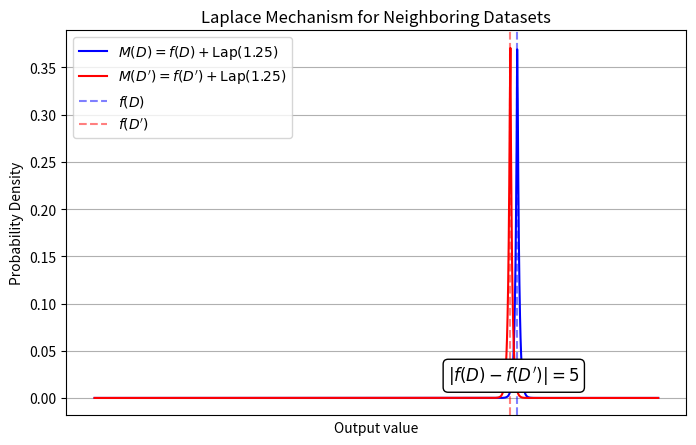

The script that saved this image:
import numpy as np
import matplotlib.pyplot as plt
from scipy.stats import laplace

epsilon = 4
sensitivity = 5
b = sensitivity / epsilon 


f_D = 100  # Assume sum of weights in D
f_D_prime = f_D - 5

# Generate Laplace noise
x = np.linspace(-200, 200, 1000)
laplace_D = laplace.pdf(x, loc=f_D, scale=b)
laplace_D_prime = laplace.pdf(x, loc=f_D_prime, scale=b)

plt.figure(figsize=(8, 5))
plt.plot(x, laplace_D, label=fr'$M(D) = f(D) + \mathrm{{Lap}}({b})$', color='blue')
plt.plot(x, laplace_D_prime, label=fr"$M(D') = f(D') + \mathrm{{Lap}}({b})$", color='red')

plt.axvline(f_D, color='blue', linestyle='dashed', alpha=0.5, label=r'$f(D)$')
plt.axvline(f_D_prime, color='red', linestyle='dashed', alpha=0.5, label=r"$f(D')$")

# Annotating the difference
plt.annotate(r"$|f(D) - f(D')| = 5$", xy=((f_D + f_D_prime) / 2, 0.0035),
             xytext=(0, 10), textcoords='offset points', ha='center', fontsize=12,
             bbox=dict(boxstyle="round,pad=0.3", edgecolor='black', facecolor='white'))

plt.xlabel("Output value")
plt.ylabel("Probability Density")
plt.title("Laplace Mechanism for Neighboring Datasets")

# Remove x-axis numbers
plt.xticks([])

plt.legend()
plt.grid(True)
plt.show()
